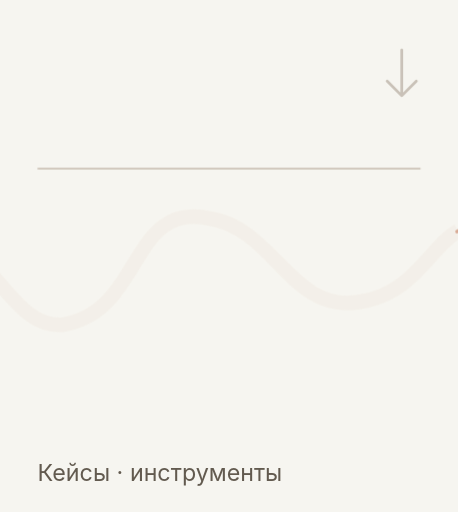
t = 0.00 s
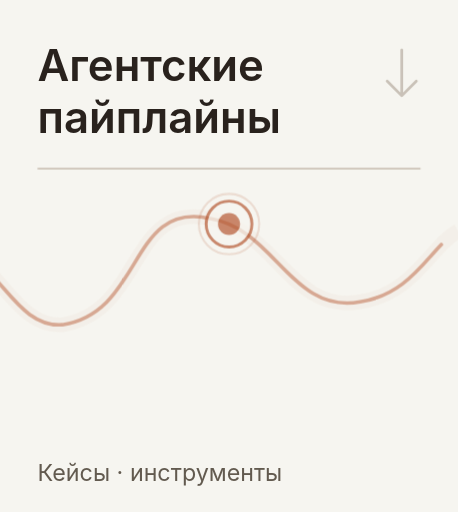
t = 2.60 s
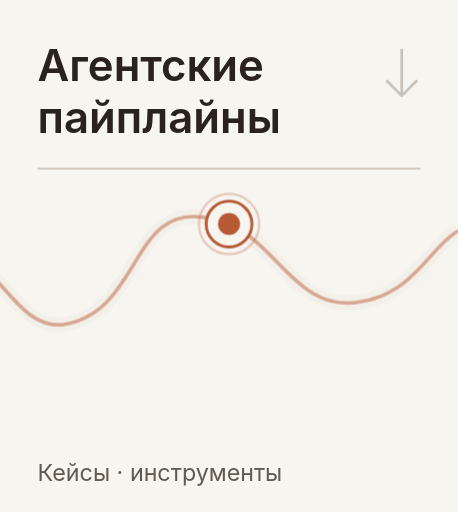
t = 2.95 s
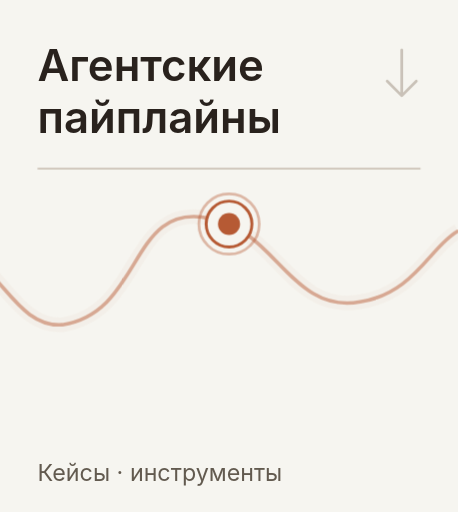
t = 3.30 s
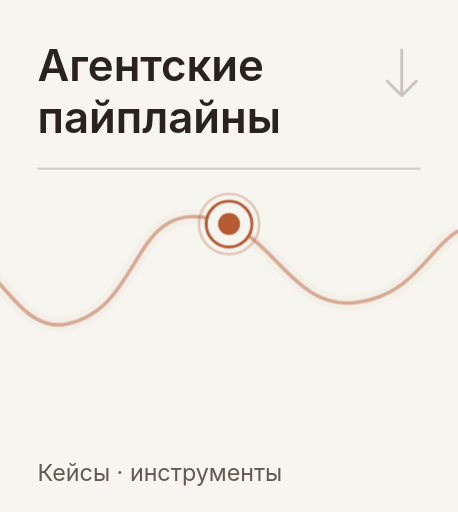
t = 4.35 s
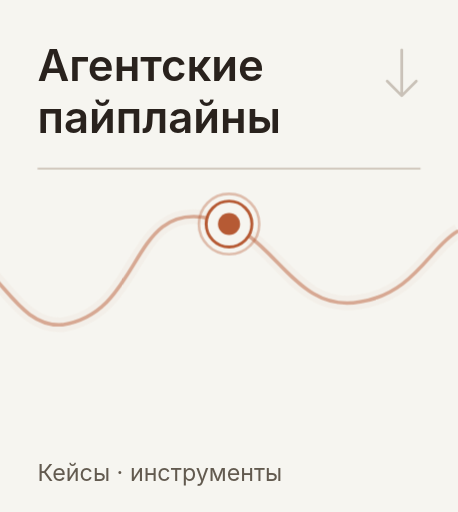
t = 5.40 s

The animated SVG that drew these frames (rendered in a browser with its animation timeline set to each time). Animation: 4 CSS @keyframes rules; one cycle of 5.40 s.

<svg xmlns="http://www.w3.org/2000/svg" width="220" height="246" viewBox="0 0 220 246" role="img" aria-labelledby="title"><title id="title">Агентские пайплайны — перейти к разделу</title>
<style>@keyframes trace{from{stroke-dashoffset:1000}to{stroke-dashoffset:0}}@keyframes emerge{from{opacity:0;transform:translateY(5px)}to{opacity:1;transform:translateY(0)}}@keyframes reveal{from{opacity:0}to{opacity:1}}@keyframes breathe{0%,100%{stroke-opacity:.23;stroke-width:1}50%{stroke-opacity:.46;stroke-width:1.45}}.wave-draw{stroke-dasharray:1000;stroke-dashoffset:0;animation:trace 2.8s ease-out both}.head-in{animation:emerge .65s ease-out 0.57s both}.point-in{animation:reveal .35s ease-out 2.42s both}.dot-halo{animation:breathe 2.2s ease-in-out 3 2.6s}@media(prefers-reduced-motion:reduce){.wave-draw,.head-in,.point-in,.dot-halo{animation:none!important;stroke-dashoffset:0!important;opacity:1!important;transform:none!important}}</style>
<rect width="220" height="246" fill="#F6F5F0"/>
<g class="head-in" font-family="Manrope,Inter,Arial,sans-serif" font-size="21" font-weight="600" fill="#29221D">
  <text x="18" y="39">Агентские</text>
  <text x="18" y="64">пайплайны</text>
</g>
<path d="M 18 81 H 202" fill="none" stroke="#CCC2B6" stroke-width="0.8"/>
<path d="M 193 24 V 45 M 186 39 L 193 46 L 200 39" fill="none" stroke="#8F8070" stroke-width="1.3" opacity=".44" stroke-linecap="round" stroke-linejoin="round"/>
<g transform="translate(-660 0)">
  <path d="M 0 180 C 30 191 52 147 91 132 C 132 114 143 175 177 168 C 210 160 215 211 251 196 C 289 180 302 114 339 129 C 375 140 375 211 417 200 C 445 193 456 164 483 160 C 510 158 521 213 556 196 C 580 187 597 126 623 124 C 657 109 662 158 690 156 C 729 150 722 96 761 105 C 792 110 800 151 833 145 C 859 141 867 118 880 111" stroke="#D6AE93" stroke-width="7" opacity=".08" fill="none"/>
  <path d="M 0 180 C 30 191 52 147 91 132 C 132 114 143 175 177 168 C 210 160 215 211 251 196 C 289 180 302 114 339 129 C 375 140 375 211 417 200 C 445 193 456 164 483 160 C 510 158 521 213 556 196 C 580 187 597 126 623 124 C 657 109 662 158 690 156 C 729 150 722 96 761 105 C 792 110 800 151 833 145 C 859 141 867 118 880 111" stroke="#B65A34" stroke-width="1.75" opacity=".47" fill="none" stroke-linecap="round" class="wave-draw" pathLength="1000"/>
</g>
<g class="point-in"><circle class="dot-halo" cx="110.00" cy="107.64" r="14.5" fill="none" stroke="#B65A34" stroke-width="1" stroke-opacity=".23"/><circle cx="110.00" cy="107.64" r="11" fill="#F6F5F0" stroke="#B65A34" stroke-width="1.4"/><circle cx="110.00" cy="107.64" r="5.3" fill="#B65A34"/></g>
<text x="18" y="231" fill="#625A4F" font-family="Manrope,Inter,Arial,sans-serif" font-size="11.2">Кейсы · инструменты</text>
</svg>
